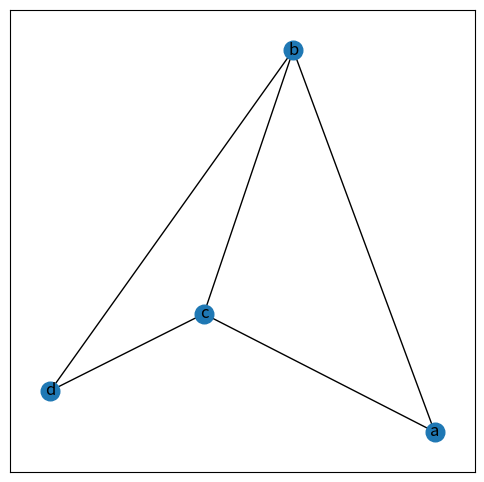
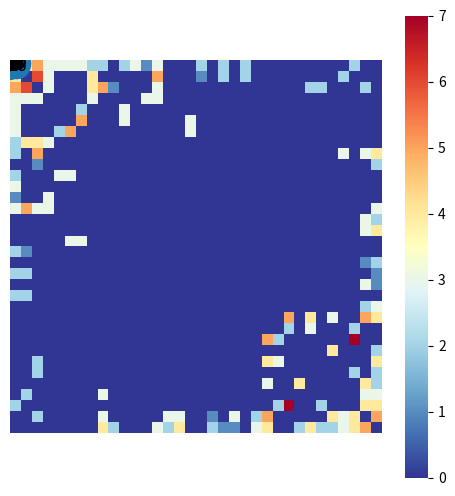
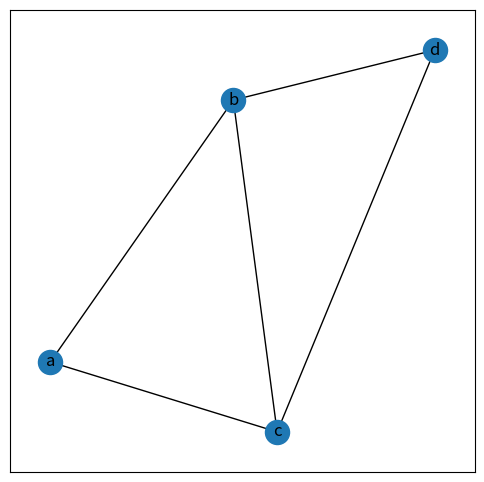
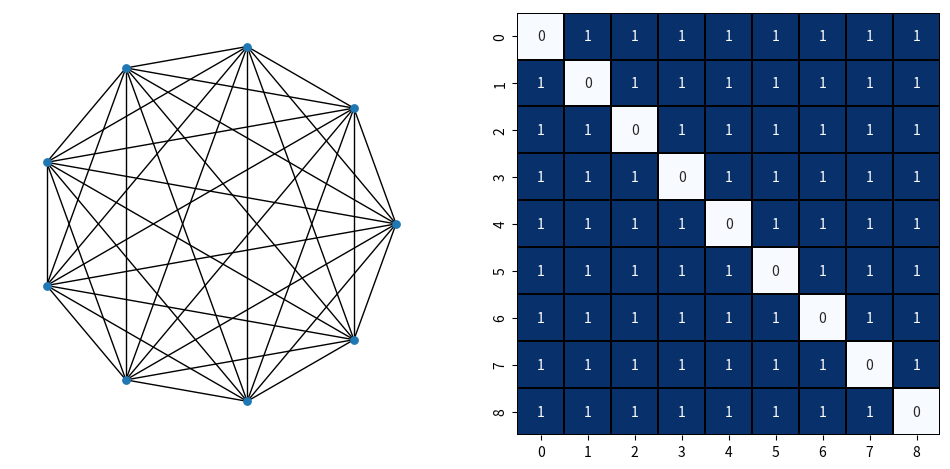
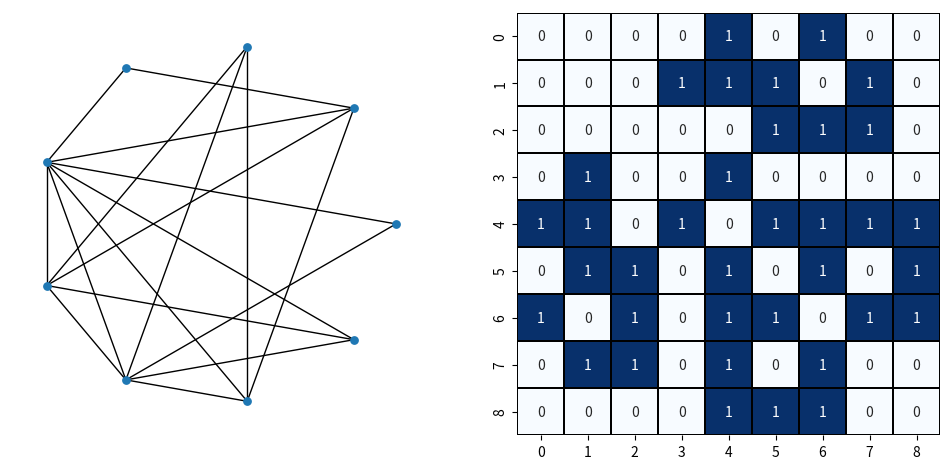
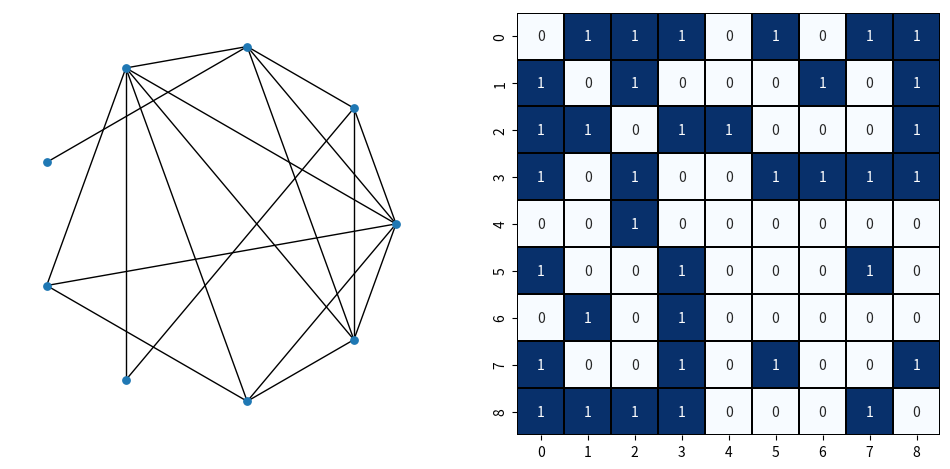
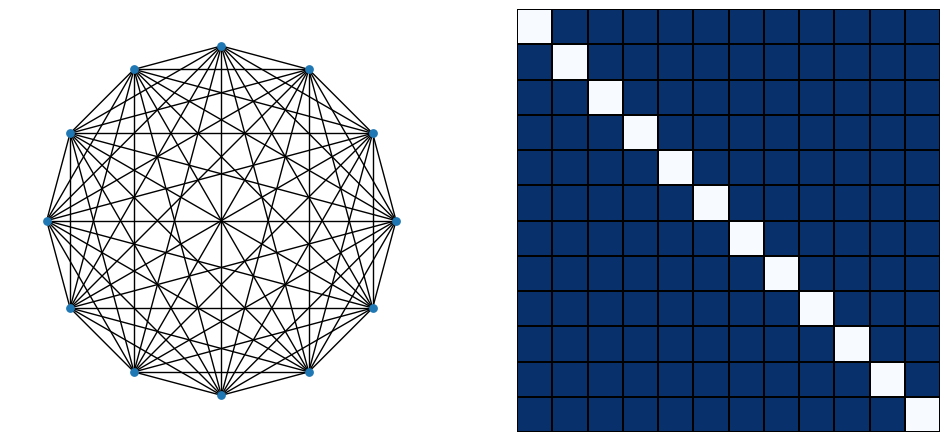
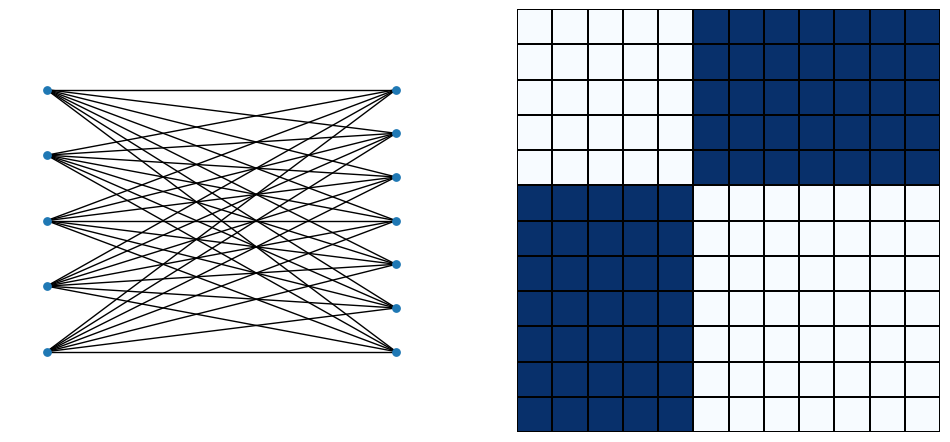
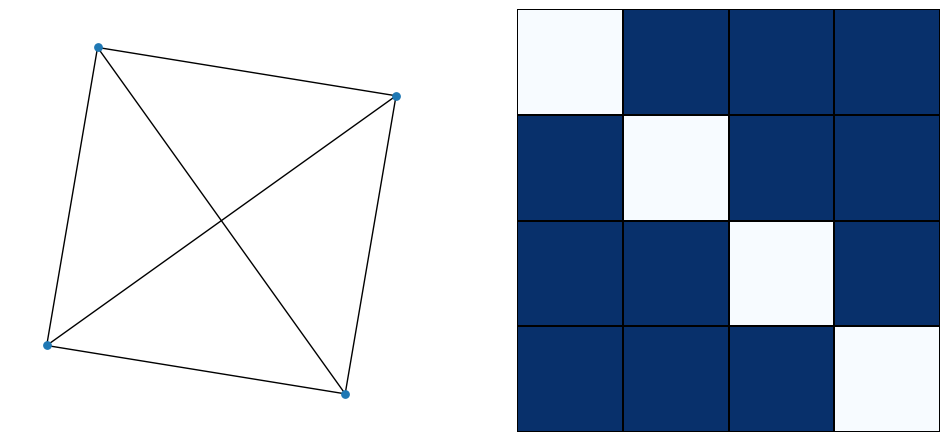
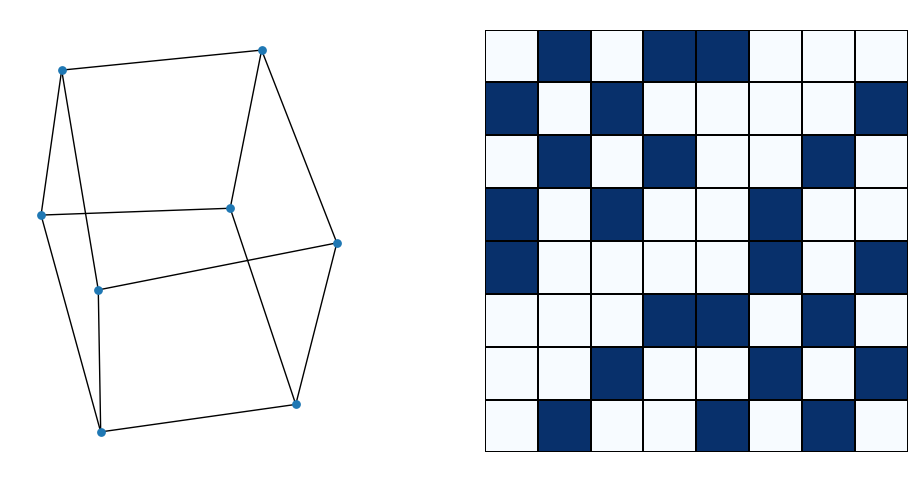
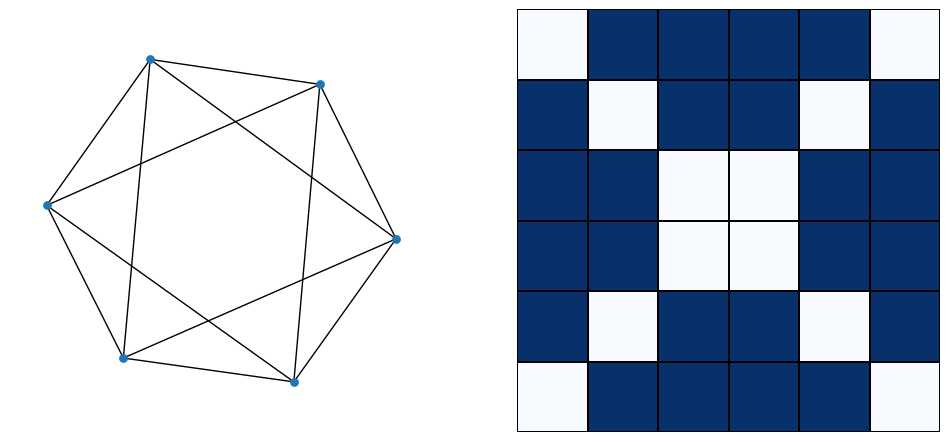
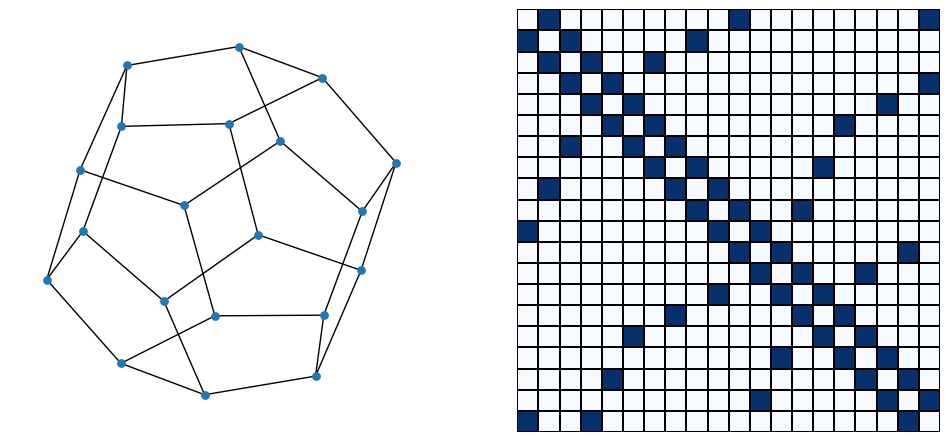
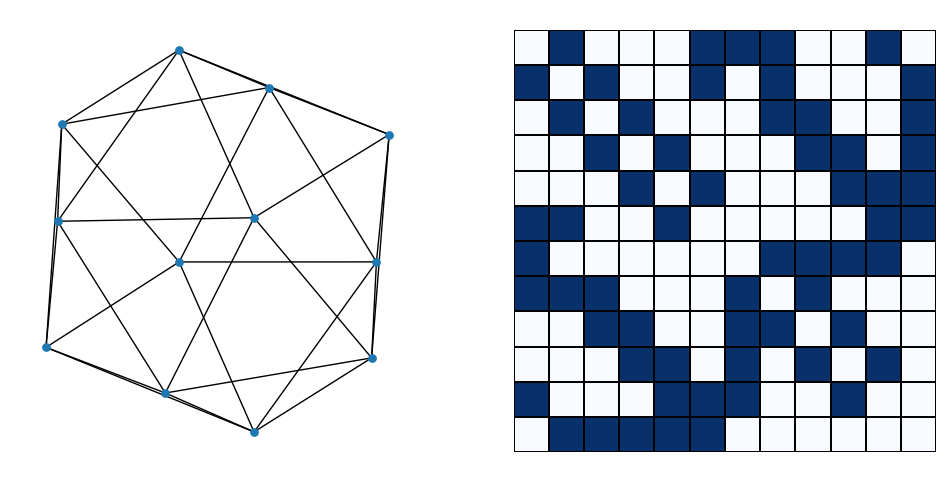
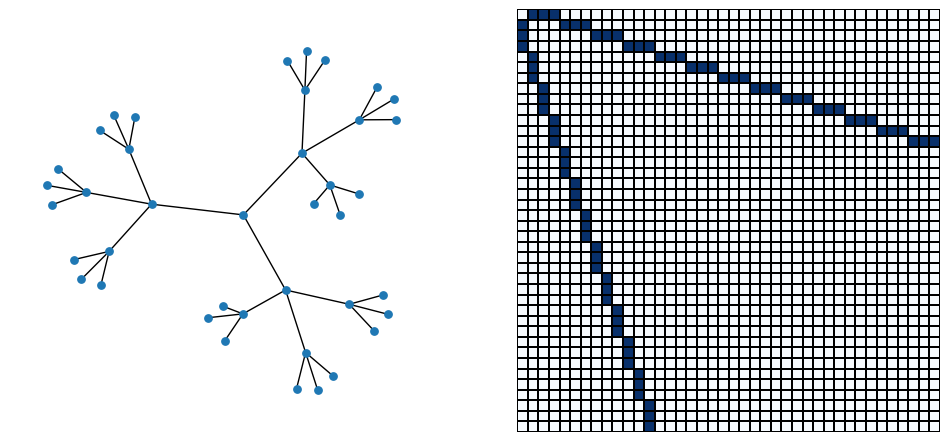
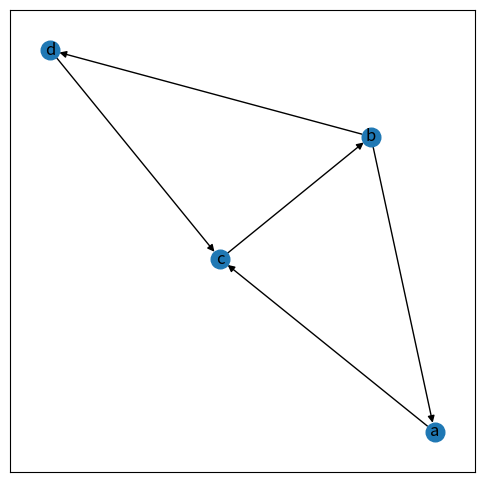

The script that saved these images, in order: (Note: this script raises an exception after producing the figures.)


# https://www.osgeo.cn/networkx/auto_examples/index.html

# https://networkx.org/documentation/latest/auto_examples/index.html




#%%%%%%%%%%%%%%%%%%%%%%%%%%%%%%%%%%%%%%%%%%%%%%% 将无向图转换为邻接矩阵

import matplotlib.pyplot as plt
import networkx as nx
import seaborn as sns



undirected_G = nx.Graph()
# 创建无向图的实例



undirected_G.add_nodes_from(['a', 'b', 'c', 'd'])
# 添加多个顶点



undirected_G.add_edges_from([('a','b'),
                             ('b','c'),
                             ('b','d'),
                             ('c','d'),
                             ('c','a')])
# 增加一组边


plt.figure(figsize = (6,6))
nx.draw_networkx(undirected_G,
                 node_size = 180)


# 邻接矩阵
# adjacency_matrix = nx.to_numpy_matrix(undirected_G)
adjacency_matrix = nx.adjacency_matrix(undirected_G).todense()


adjacency_matrix

# 空手道俱乐部图的邻接矩阵
G_karate = nx.karate_club_graph()
# 空手道俱乐部图
pos = nx.spring_layout(G_karate,seed=2)

plt.figure(figsize = (6,6))
nx.draw_networkx(G_karate,
                 pos = pos)
# plt.savefig('空手道俱乐部图.svg')

A_karate = nx.adjacency_matrix(G_karate).todense()
# 邻接矩阵

sns.heatmap(A_karate,cmap = 'RdYlBu_r',
            square = True,
            xticklabels = [], yticklabels = [])
# plt.savefig('A邻接矩阵.svg')




#%%%%%%%%%%%%%%%%%%%%%%%%%%%%%%%%%%%%%%%%%%%%%%% 将邻接矩阵转换为无向图

import numpy as np
import matplotlib.pyplot as plt
import networkx as nx


adjacency_matrix = np.array([[0, 1, 1, 0],
                             [1, 0, 1, 1],
                             [1, 1, 0, 1],
                             [0, 1, 1, 0]])
# 定义邻接矩阵




G = nx.Graph(adjacency_matrix, nodetype=int)
# 用邻接矩阵创建无向图

node_labels = {i: chr(ord('a') + i) for i in range(len(G.nodes))}
# 创建字典，可视化时用作节点标签
# {0: 'a', 1: 'b', 2: 'c', 3: 'd'}


node_labels



# 可视化
plt.figure(figsize = (6,6))
nx.draw_networkx(G, with_labels=True, labels=node_labels)





#%%%%%%%%%%%%%%%%%%%%%%%%%%%%%%%%%%%%%%%%%%%%%%% 补图的邻接矩阵




import networkx as nx
import matplotlib.pyplot as plt
import random
import seaborn as sns



def visualize(G,fig_title):
    fig, axs = plt.subplots(nrows = 1, ncols = 2,
                            figsize = (12,6))
    pos = nx.circular_layout(G)
    # 左子图
    nx.draw_networkx(G,
                     ax = axs[0],
                     pos = pos,
                     with_labels = False,
                     node_size = 28)
    axs[0].set_aspect('equal', adjustable='box')
    axs[0].axis('off')

    # 邻接矩阵
    A = nx.adjacency_matrix(G).todense()

    # 右子图
    sns.heatmap(A, cmap = 'Blues',
                ax = axs[1],
                annot = True, fmt = '.0f',
                xticklabels = list(G.nodes),
                yticklabels = list(G.nodes),
                linecolor = 'k', square = True,
                linewidths = 0.2, cbar = False)

    # plt.savefig(fig_title + '.svg')



# 创建完全图
G_complete = nx.complete_graph(9)
print(len(G_complete.edges))



visualize(G_complete,'完全图')




# 随机删除一半边
random.seed(8)

G = G_complete.copy(as_view=False)
# 副本，非视图

edges_removed = random.sample(list(G.edges), 18)
G.remove_edges_from(edges_removed)


visualize(G,'图G')


G_complement = nx.complement(G)
# 补图

visualize(G_complement,'图G补图')




#%%%%%%%%%%%%%%%%%%%%%%%%%%%%%%%%%%%%%%%%%%%%%%% 特殊图的邻接矩阵

import networkx as nx
import matplotlib.pyplot as plt
import random
import seaborn as sns



def visualize(G, pos, fig_title):
    fig, axs = plt.subplots(nrows = 1, ncols = 2,
                            figsize = (12,6))

    # 左子图
    nx.draw_networkx(G,
                     ax = axs[0],
                     pos = pos,
                     with_labels = False,
                     node_size = 28)
    axs[0].set_aspect('equal', adjustable='box')
    axs[0].axis('off')

    # 邻接矩阵
    C = nx.adjacency_matrix(G).todense()

    # 右子图
    sns.heatmap(C, cmap = 'Blues',
                ax = axs[1],
                annot = False,
                xticklabels = [],
                yticklabels = [],
                linecolor = 'k', square = True,
                linewidths = 0.2, cbar = False)

    # plt.savefig(fig_title + '.svg')



# 完全图
G_complete = nx.complete_graph(12)
pos = nx.circular_layout(G_complete)

visualize(G_complete, pos, '完全图')


# 完全二分图

G_complete_bipartite = nx.complete_bipartite_graph(5,7)

left = nx.bipartite.sets(G_complete_bipartite)[0]
pos = nx.bipartite_layout(G_complete_bipartite, left)
visualize(G_complete_bipartite, pos, '完全二分图')



# 正四面体图
tetrahedral_graph = nx.tetrahedral_graph()
pos = nx.spring_layout(tetrahedral_graph)
visualize(tetrahedral_graph, pos, '正四面体图')


# 正六面体图
cubical_graph = nx.cubical_graph()
pos = nx.spring_layout(cubical_graph)
visualize(cubical_graph, pos, '正六面体图')

# 正八面体图
octahedral_graph = nx.octahedral_graph()
pos = nx.spring_layout(octahedral_graph)
visualize(octahedral_graph, pos, '正八面体图')


# 正十二面体图¶
dodecahedral_graph = nx.dodecahedral_graph()
pos = nx.spring_layout(dodecahedral_graph)
visualize(dodecahedral_graph, pos, '正十二面体图')


# 正二十面体图
icosahedral_graph = nx.icosahedral_graph()
pos = nx.spring_layout(icosahedral_graph)
visualize(icosahedral_graph, pos, '正二十面体图')


# 平衡树

balanced_tree = nx.balanced_tree(3,3)
pos = nx.spring_layout(balanced_tree)
visualize(balanced_tree, pos, '平衡树')


#%%%%%%%%%%%%%%%%%%%%%%%%%%%%%%%%%%%%%%%%%%%%%%% 将有向图转换为邻接矩阵

import matplotlib.pyplot as plt
import networkx as nx


directed_G = nx.DiGraph()
# 创建有向图的实例

directed_G.add_nodes_from(['a', 'b', 'c', 'd'])
# 添加多个顶点

directed_G.add_edges_from([('b','a'),
                           ('c','b'),
                           ('b','d'),
                           ('d','c'),
                           ('a','c')])
# 增加一组有向边


plt.figure(figsize = (6,6))
nx.draw_networkx(directed_G,
                 node_size = 180)

adjacency_matrix = nx.adjacency_matrix(directed_G).todense()


adjacency_matrix
nx.to_numpy_matrix(directed_G)



directed_G.in_degree()


directed_G.out_degree()



#%%%%%%%%%%%%%%%%%%%%%%%%%%%%%%%%%%%%%%%%%%%%%%% 传球问题

import matplotlib.pyplot as plt
import networkx as nx
import numpy as np



directed_G = nx.DiGraph()
# # 创建有向图的实例

directed_G.add_nodes_from(['a', 'b', 'c', 'd', 'e', 'f'])
# # 添加多个顶点


directed_G.add_edges_from([('a','b'),
                            ('a','c'),
                            ('a','d'),
                            ('a','e'),
                            ('a','f')])

directed_G.add_edges_from([('b','a'),
                            ('b','c'),
                            ('b','d'),
                            ('b','e'),
                            ('b','f')])

directed_G.add_edges_from([('c','a'),
                            ('c','b'),
                            ('c','d'),
                            ('c','e'),
                            ('c','f')])

directed_G.add_edges_from([('d','a'),
                            ('d','b'),
                            ('d','c'),
                            ('d','e'),
                            ('d','f')])

directed_G.add_edges_from([('e','a'),
                            ('e','b'),
                            ('e','c'),
                            ('e','d'),
                            ('e','f')])

directed_G.add_edges_from([('f','a'),
                            ('f','b'),
                            ('f','c'),
                            ('f','d'),
                            ('f','e')])


G = nx.complete_graph(6, nx.DiGraph())


G.number_of_nodes()



G.number_of_edges()



mapping = {0: 'a', 1: 'b', 2: 'c', 3: 'd', 4: 'e', 5: 'f'}
node_color = ['purple', 'blue', 'green', 'orange', 'red', 'pink']
G = nx.relabel_nodes(G, mapping)
pos = nx.circular_layout(G)

plt.figure(figsize = (6,6))
nx.draw_networkx(G,
                 pos = pos,
                 connectionstyle='arc3, rad = 0.1',
                 node_color = node_color,
                 node_size = 180)
# plt.savefig('6-node directed G, complete.svg')


A = nx.adjacency_matrix(G).todense()
A

# 球在A手里
x0 = np.array([[1,0,0,0,0,0]]).T
# 第1次传球
x1 = A @ x0
x1

x1.sum()

A.sum()
# 第2次传球
x2 = A @ x1
x2
A @ A

(A @ A).sum()

x2.sum()

# 第3次传球
x3 = A @ x2
x3


x3.sum()



A@A@A

# 第4次传球
x4 = A @ x3
x4

x4.sum()

A@A@A@A


# 组合数求法

m = 6
n = 4
import math
total_num = 0

for idx in range(1,math.floor(n/2) + 1):

    num_idx = (m - 1)**idx*(m - 2)**(n - 2*idx) * math.comb(n - 1 - idx, idx - 1)
    total_num = total_num + num_idx


total_num


#%%%%%%%%%%%%%%%%%%%%%%%%%%%%%%%%%%%%%%%%%%%%%%% 邻接矩阵乘法


import matplotlib.pyplot as plt
import networkx as nx




directed_G = nx.DiGraph()
# 创建有向图的实例



directed_G.add_nodes_from(['a', 'b', 'c', 'd'])
# 添加多个顶点



directed_G.add_edges_from([('a','b'),('b','a'),
                           ('c','b'),('b','c'),
                           ('b','d'),('d','c'),
                           ('a','c')])
# 增加一组有向边


plt.figure(figsize = (6,6))
nx.draw_networkx(directed_G,
                 pos = nx.spring_layout(directed_G,seed = 8),
                 node_size = 180)
# plt.savefig('有向图.svg')


A = nx.adjacency_matrix(directed_G).todense()

A

A @ A


A @ A @ A @ A

A @ A.T

A.T @ A



#%%%%%%%%%%%%%%%%%%%%%%%%%%%%%%%%%%%%%%%%%%%%%%% 特征向量中心性


import matplotlib.pyplot as plt
import networkx as nx
import numpy as np



# 空手道俱乐部
G_karate = nx.karate_club_graph()
# 空手道俱乐部图
pos_karate = nx.spring_layout(G_karate,seed=2)



# 特征向量中心性
centrality_karate = nx.eigenvector_centrality(G_karate)


# 取出特征向量中心性具体值
list_c_karate = np.array(list(centrality_karate.values()))


max(list_c_karate)

min(list_c_karate)



# 可视化
plt.figure(figsize = (6,6))
nx.draw_networkx(G_karate,
                 pos=pos_karate,
                 edge_color = '0.18',
                 with_labels=False,
                 cmap = 'RdYlBu_r',
                 node_color = 23,
                 alpha = 0.68,
                 width=0.15)
# plt.savefig('空手道俱乐部，特征向量中心性.svg')


# 更复杂的图
seed = 89
# 创建图
G = nx.gnp_random_graph(100, 0.5, seed=seed)
pos = nx.spring_layout(G, seed = 88)

# 特征向量中心性
centrality = nx.eigenvector_centrality(G)

# 取出特征向量中心性具体值
list_c = np.array(list(centrality.values()))


plt.hist(list_c,ec = 'k')
plt.ylabel('Count')
plt.xlabel('Eigenvector centrality')
# plt.savefig('特征向量中心性分布.svg')


max_c = max(list_c)
min_c = min(list_c)

# 以特征向量中心性大小设定节点大小
node_size = 100 * (list_c - min_c)/(max_c - min_c)


# 可视化
fig, ax = plt.subplots(figsize=(8, 8))
nx.draw_networkx(G, pos=pos,
                 node_size=node_size,
                 edge_color = '0.18',
                 with_labels=False,
                 cmap = 'RdYlBu_r',
                 node_color = node_size,
                 alpha = 0.68,
                 width=0.15)
plt.axis("off")
# plt.savefig('特征向量中心性.svg')







#%%%%%%%%%%%%%%%%%%%%%%%%%%%%%%%%%%%%%%%%%%%%%%%

































#%%%%%%%%%%%%%%%%%%%%%%%%%%%%%%%%%%%%%%%%%%%%%%%

































#%%%%%%%%%%%%%%%%%%%%%%%%%%%%%%%%%%%%%%%%%%%%%%%
